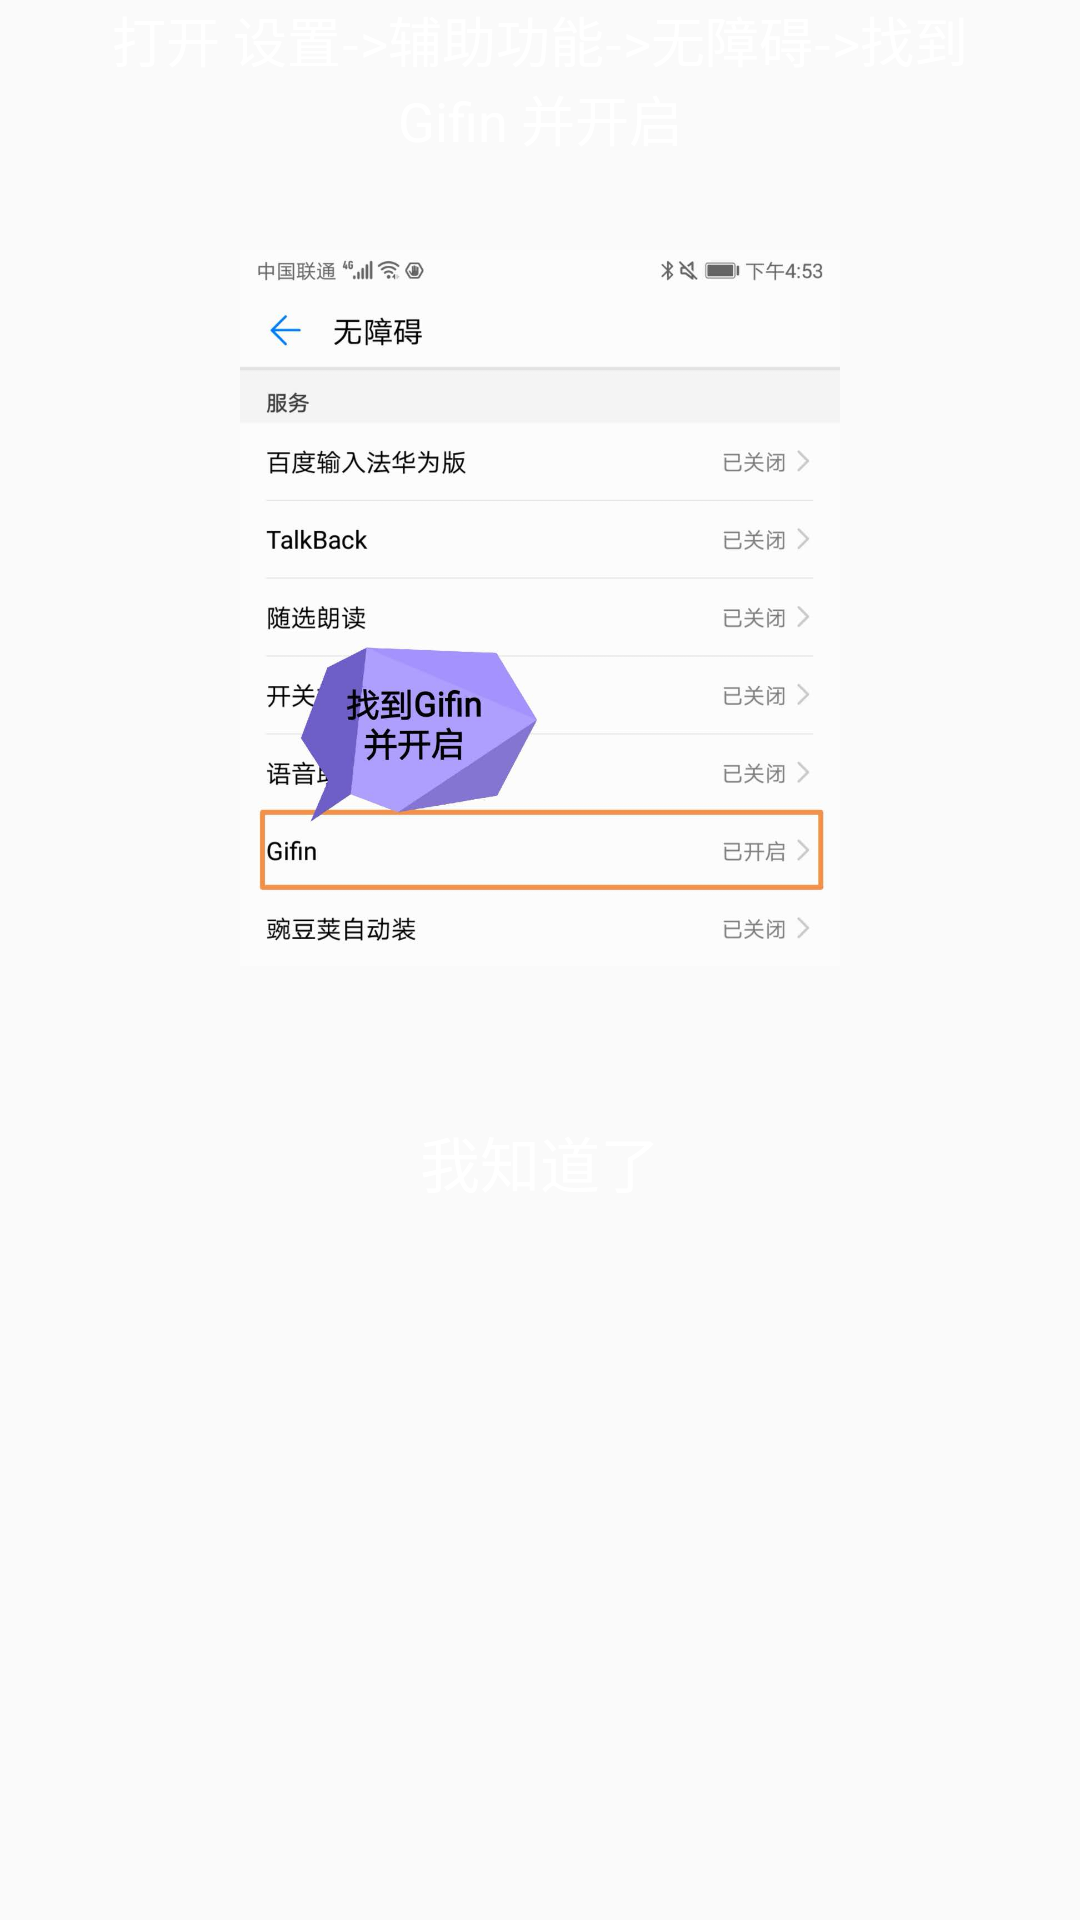

Write the Android layout XML for this screen, with the resource values it uses.
<!-- AndroidManifest.xml: application theme AppTheme -->
<!-- res/layout/dialog_enable_access_tip.xml -->
<?xml version="1.0" encoding="utf-8"?>
<LinearLayout xmlns:android="http://schemas.android.com/apk/res/android"
    xmlns:tools="http://schemas.android.com/tools"
    android:id="@+id/tip_root"
    android:layout_width="match_parent"
    android:layout_height="match_parent"
    android:gravity="center_horizontal"
    android:orientation="vertical">

    <TextView
        android:layout_width="wrap_content"
        android:layout_height="wrap_content"
        android:gravity="center"
        android:paddingLeft="20dp"
        android:paddingRight="20dp"
        android:text="打开 设置->辅助功能->无障碍->找到 Gifin 并开启"
        android:textColor="@color/colorWhite"
        android:textSize="18sp"
        tools:ignore="HardcodedText" />

    <ImageView
        android:layout_width="200dp"
        android:layout_height="300dp"
        android:src="@drawable/access_tip"
        tools:ignore="ContentDescription" />

    <TextView
        android:layout_width="wrap_content"
        android:layout_height="wrap_content"
        android:padding="20dp"
        android:text="@string/button_ok"
        android:textColor="@color/colorWhite"
        android:textSize="20sp" />
</LinearLayout>
<!-- resources referenced by this layout -->
<resources>
  <color name="colorWhite">#FFFFFF</color>
  <!-- drawable access_tip: jpeg bitmap (drawable, 50196 bytes) -->
  <string name="button_ok">我知道了</string>
  <style name="AppTheme" parent="Theme.AppCompat.Light">
          <item name="colorPrimary">@color/colorPrimary</item>
          <item name="colorPrimaryDark">@color/colorPrimaryDark</item>
          <item name="colorAccent">@color/colorAccent</item>
          <item name="android:windowLightStatusBar">true</item>
          <item name="android:titleTextColor">@color/colorTextDark</item>
      </style>
  <color name="colorPrimary">#EDEDED</color>
  <color name="colorPrimaryDark">#EDEDED</color>
  <color name="colorAccent">#EDEDED</color>
  <color name="colorTextDark">#1A1A1A</color>
</resources>
